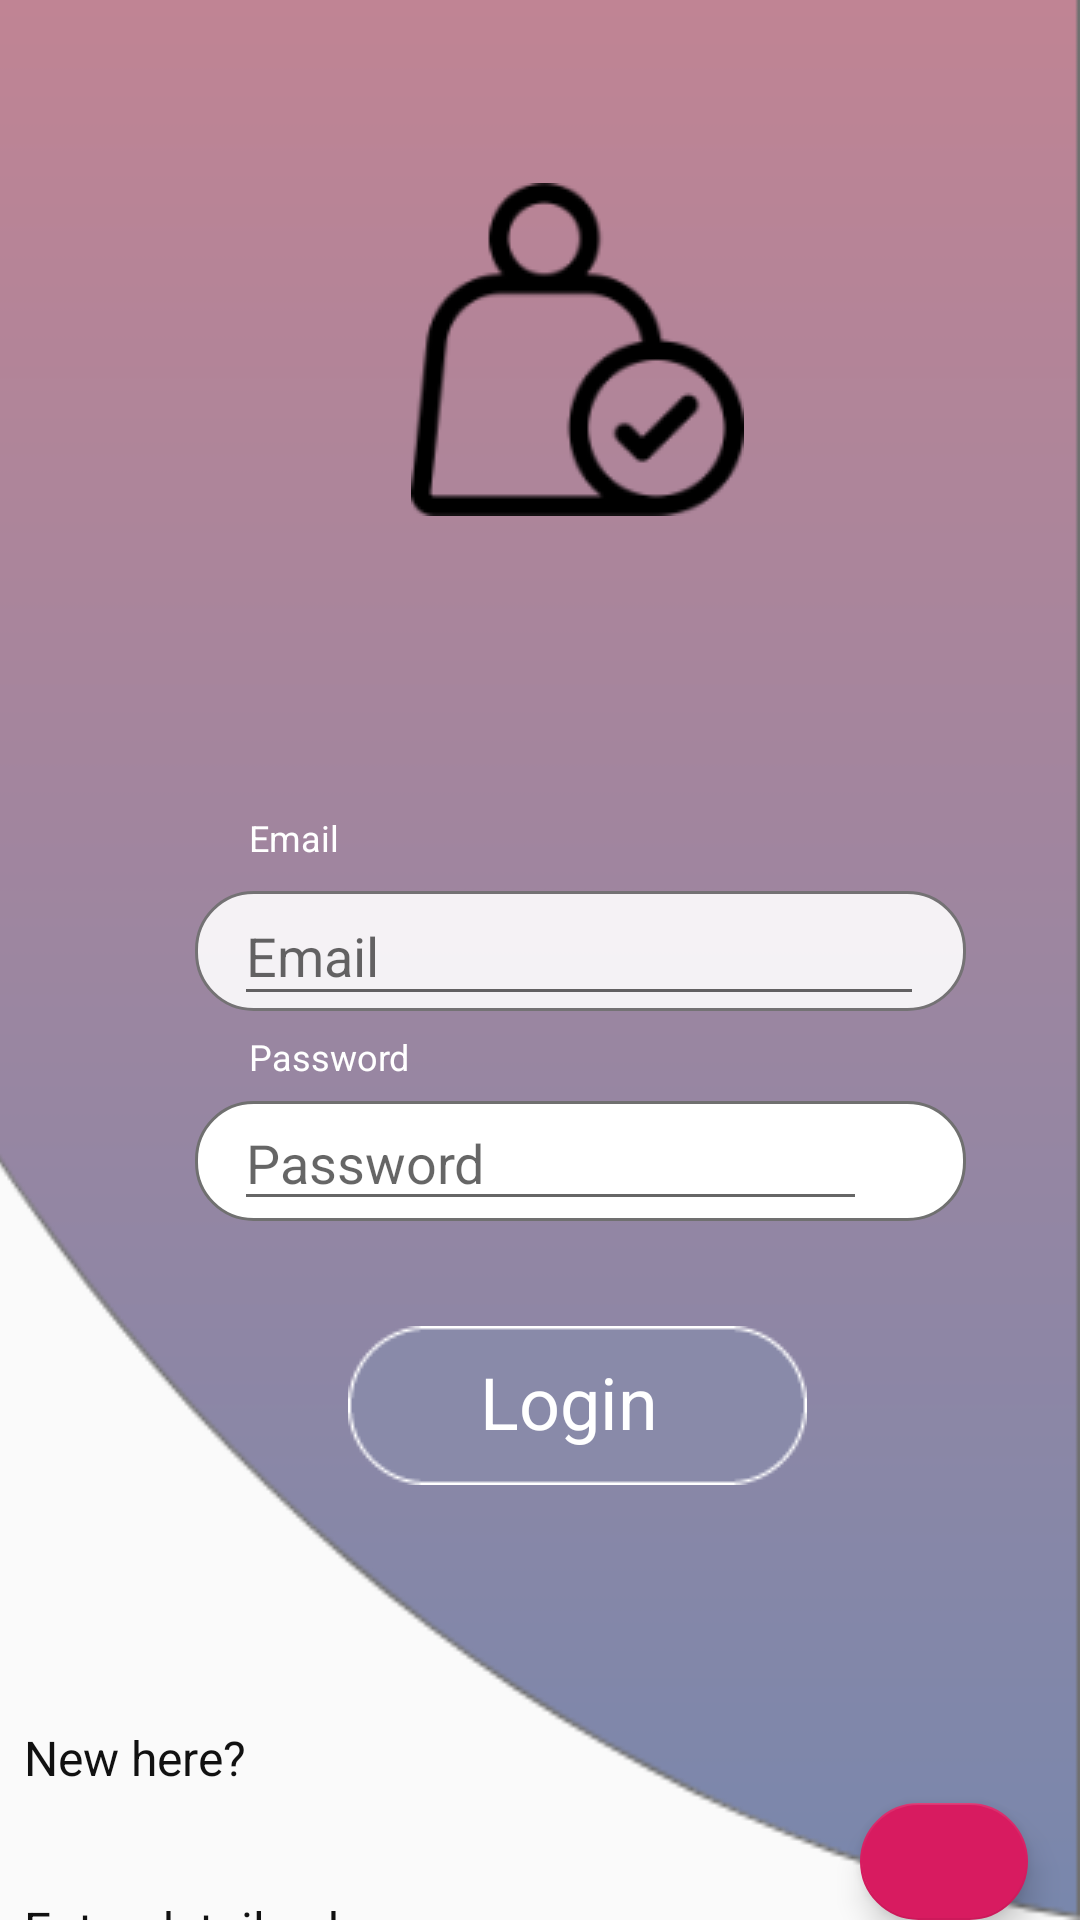

Reconstruct the res/layout file that produces this screen, plus the resources it refers to.
<!-- AndroidManifest.xml: application theme AppTheme -->
<!-- res/layout/activity_main.xml -->
<?xml version="1.0" encoding="utf-8"?>
<androidx.constraintlayout.widget.ConstraintLayout
    xmlns:android="http://schemas.android.com/apk/res/android"
    xmlns:app="http://schemas.android.com/apk/res-auto"
    xmlns:tools="http://schemas.android.com/tools"
    android:layout_width="match_parent"
    android:layout_height="match_parent">


    <RelativeLayout
        android:id="@+id/content_container"
        android:layout_width="wrap_content"
        android:layout_height="wrap_content"
        app:layout_constraintBottom_toBottomOf="parent"
        app:layout_constraintEnd_toEndOf="parent"
        app:layout_constraintStart_toStartOf="parent"
        app:layout_constraintTop_toTopOf="parent">


        <RelativeLayout
            android:id="@+id/page_main_ek1"
            android:layout_width="wrap_content"
            android:layout_height="wrap_content"
            android:layout_marginStart="0dp"
            android:layout_marginTop="0dp">

            <View
                android:id="@+id/_bg__main_ek2"
                android:layout_width="match_parent"
                android:layout_height="match_parent"
                android:layout_marginStart="0dp"
                android:layout_marginLeft="0dp"
                android:layout_marginTop="0dp"
                android:background="@drawable/_bg__main_ek2_shape" />

            <View
                android:id="@+id/ellipse_1"
                android:layout_width="1243dp"
                android:layout_height="1170dp"
                android:layout_marginStart="-61dp"
                android:layout_marginLeft="-61dp"
                android:layout_marginTop="-388dp"
                android:background="@drawable/intersection_1" />

            <ImageView
                android:id="@+id/guarantee"
                android:layout_width="111dp"
                android:layout_height="111dp"
                android:layout_marginStart="137dp"
                android:layout_marginLeft="137dp"
                android:layout_marginTop="61dp"
                android:contentDescription="guarantee"
                android:src="@drawable/guarantee" />

            <View
                android:id="@+id/rectangle_1"
                android:layout_width="257dp"
                android:layout_height="40dp"
                android:layout_marginStart="65dp"
                android:layout_marginLeft="65dp"
                android:layout_marginTop="297dp"
                android:alpha="0.89999997615814"
                android:background="@drawable/rectangle_1_shape" />

            <EditText
                android:id="@+id/emailTextBox"
                android:layout_width="230dp"
                android:layout_height="45dp"
                android:layout_alignStart="@+id/rectangle_1"
                android:layout_alignTop="@+id/rectangle_1"
                android:layout_alignEnd="@+id/rectangle_1"
                android:layout_alignBottom="@+id/rectangle_1"
                android:layout_marginStart="13dp"
                android:layout_marginTop="-2dp"
                android:layout_marginEnd="14dp"
                android:layout_marginBottom="-2dp"
                android:ems="10"
                android:hint="Email"
                android:inputType="textPersonName" />

            <View
                android:id="@+id/rectangle_2"
                android:layout_width="257dp"
                android:layout_height="40dp"
                android:layout_marginStart="65dp"
                android:layout_marginLeft="65dp"
                android:layout_marginTop="367dp"
                android:background="@drawable/rectangle_2_shape" />

            <EditText
                android:id="@+id/passwordTextBox"
                android:layout_width="wrap_content"
                android:layout_height="wrap_content"
                android:layout_alignStart="@+id/rectangle_2"
                android:layout_alignTop="@+id/rectangle_2"
                android:layout_alignEnd="@+id/rectangle_2"
                android:layout_alignBottom="@+id/rectangle_2"
                android:layout_marginStart="13dp"
                android:layout_marginTop="-2dp"
                android:layout_marginEnd="33dp"
                android:layout_marginBottom="0dp"
                android:ems="10"
                android:hint="Password"
                android:inputType="textPassword" />

            <TextView
                android:id="@+id/email"
                android:layout_width="33dp"
                android:layout_height="18dp"
                android:layout_marginLeft="83dp"
                android:layout_marginTop="271dp"
                android:fontFamily="Segoe UI"
                android:text="@string/email_string"
                android:textColor="@color/email_color"
                android:textSize="12sp" />

            <TextView
                android:id="@+id/password"
                android:layout_width="55dp"
                android:layout_height="18dp"
                android:layout_marginLeft="83dp"
                android:layout_marginTop="344dp"
                android:fontFamily="Segoe UI"
                android:text="@string/password_string"
                android:textColor="@color/email_color"
                android:textSize="12sp" />

            <ImageView
                android:id="@+id/path_2"
                android:layout_width="153dp"
                android:layout_height="53dp"
                android:layout_marginStart="116dp"
                android:layout_marginLeft="116dp"
                android:layout_marginTop="442dp"
                android:contentDescription="path_2"
                android:src="@drawable/path_2" />


            <TextView
                android:id="@+id/login"
                android:layout_width="64dp"
                android:layout_height="37dp"
                android:layout_alignStart="@+id/path_2"
                android:layout_alignTop="@+id/path_2"
                android:layout_alignEnd="@+id/path_2"
                android:layout_marginStart="44dp"
                android:layout_marginLeft="159dp"
                android:layout_marginTop="9dp"
                android:layout_marginEnd="45dp"
                android:fontFamily="Segoe UI"
                android:text="@string/login_string"
                android:textColor="@color/email_color"
                android:textSize="24sp" />

            <TextView
                android:id="@+id/new_here_"
                android:layout_width="80dp"
                android:layout_height="24dp"
                android:layout_below="@+id/path_2"
                android:layout_marginLeft="8dp"
                android:layout_marginTop="80dp"
                android:fontFamily="Segoe UI"
                android:text="@string/new_here__string"
                android:textColor="@color/new_here__color"
                android:textSize="16sp" />

            <TextView
                android:id="@+id/enter_details_above_and_tap_the_button_below_"
                android:layout_width="152dp"
                android:layout_height="61dp"
                android:layout_below="@+id/new_here_"
                android:layout_marginLeft="8dp"
                android:layout_marginTop="33dp"
                android:fontFamily="Segoe UI"
                android:text="@string/enter_details_above_and_tap_the_button_below__string"
                android:textColor="@color/new_here__color"
                android:textSize="16sp" />

            <RelativeLayout
                android:id="@+id/dark______fab___1__standard__4_states_"
                android:layout_width="wrap_content"
                android:layout_height="wrap_content"
                android:layout_marginStart="0dp"
                android:layout_marginTop="194dp" />


            <com.google.android.material.floatingactionbutton.FloatingActionButton
                android:id="@+id/registerbutton"
                android:layout_width="wrap_content"
                android:layout_height="wrap_content"
                android:layout_below="@+id/path_2"
                android:layout_alignEnd="@+id/path_2"
                android:layout_marginTop="106dp"
                android:layout_marginEnd="-74dp"
                android:clickable="true"
                app:srcCompat="@drawable/ic_baseline_add_24" />


        </RelativeLayout>


        <TextView
            android:id="@+id/reference__"
            android:layout_width="104dp"
            android:layout_height="56dp"
            android:layout_marginLeft="426dp"
            android:layout_marginTop="-693dp"
            android:fontFamily="Roboto"
            android:text="@string/reference___string"
            android:textColor="@color/scan_the_device_qr_code_color"
            android:textSize="20sp" />

    </RelativeLayout>


</androidx.constraintlayout.widget.ConstraintLayout>
<!-- resources referenced by this layout -->
<resources>
  <color name="email_color">#ffffff</color>
  <color name="new_here__color">#111111</color>
  <color name="scan_the_device_qr_code_color">#101010</color>
  <!-- drawable guarantee: png bitmap (drawable, 5280 bytes) -->
  <!-- drawable intersection_1: png bitmap (drawable, 14704 bytes) -->
  <!-- drawable path_2: png bitmap (drawable, 1713 bytes) -->
  <!-- drawable rectangle_1_shape (drawable-nodpi) -->
  <?xml version="1.0" encoding="utf-8"?>
  <shape xmlns:android="http://schemas.android.com/apk/res/android"
  	android:shape="rectangle" >
  	<corners android:radius="19dp" />
  	<stroke android:color="#707070" android:width="1dp" />
  	<solid android:color="@color/_bg__main_ek2_color" />
  </shape>
  <!-- drawable rectangle_2_shape (drawable-nodpi) -->
  <?xml version="1.0" encoding="utf-8"?>
  <shape xmlns:android="http://schemas.android.com/apk/res/android"
  	android:shape="rectangle" >
  	<corners android:radius="19dp" />
  	<stroke android:color="#707070" android:width="1dp" />
  	<solid android:color="@color/_bg__main_ek2_color" />
  </shape>
  <string name="email_string">Email</string>
  <string name="enter_details_above_and_tap_the_button_below__string">Enter details above and tap the plus button</string>
  <string name="login_string">Login</string>
  <string name="new_here__string">New here?</string>
  <string name="password_string">Password</string>
  <string name="reference___string">Reference*</string>
  <style name="AppTheme" parent="Theme.AppCompat.Light.NoActionBar">
  		<item name="colorPrimary">@color/colorPrimary</item>
  		<item name="colorPrimaryDark">@color/colorPrimaryDark</item>
  		<item name="colorAccent">@color/colorAccent</item>
  	</style>
  <color name="_bg__main_ek2_color">#ffffff</color>
  <color name="colorPrimary">#008577</color>
  <color name="colorPrimaryDark">#00574B</color>
  <color name="colorAccent">#D81B60</color>
</resources>
